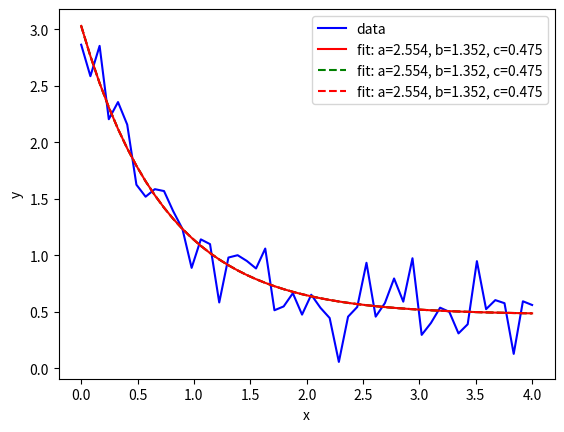

Here is the Python script that generated this plot:

# coding: utf-8

# In[1]:


# from https://docs.scipy.org/doc/scipy/reference/generated/scipy.optimize.curve_fit.html

import numpy as np
import matplotlib.pyplot as plt
from scipy.optimize import curve_fit


# In[2]:


def func(x, a, b, c):
     return a * np.exp(-b * x) + c


# In[3]:


xdata = np.linspace(0, 4, 50)
y = func(xdata, 2.5, 1.3, 0.5)
np.random.seed(1729)
y_noise = 0.2 * np.random.normal(size=xdata.size)
ydata = y + y_noise
plt.plot(xdata, ydata, 'b-', label='data')


# In[5]:


popt, pcov = curve_fit(func, xdata, ydata)
popt


# In[6]:


plt.plot(xdata, func(xdata, *popt), 'r-', label='fit: a=%5.3f, b=%5.3f, c=%5.3f' % tuple(popt))


# In[37]:


popt, pcov = curve_fit(func, xdata, ydata, p0=([10 , 10, 9]))
popt


# In[38]:


plt.plot(xdata, func(xdata, *popt), 'g--', label='fit: a=%5.3f, b=%5.3f, c=%5.3f' % tuple(popt))


# In[40]:


popt, pcov = curve_fit(func, xdata, ydata, p0=([2.0 , 1.3, 0.9]))
popt


# In[41]:


plt.plot(xdata, func(xdata, *popt), 'r--', label='fit: a=%5.3f, b=%5.3f, c=%5.3f' % tuple(popt))


# In[42]:


plt.xlabel('x')
plt.ylabel('y')
plt.legend()
plt.show()

